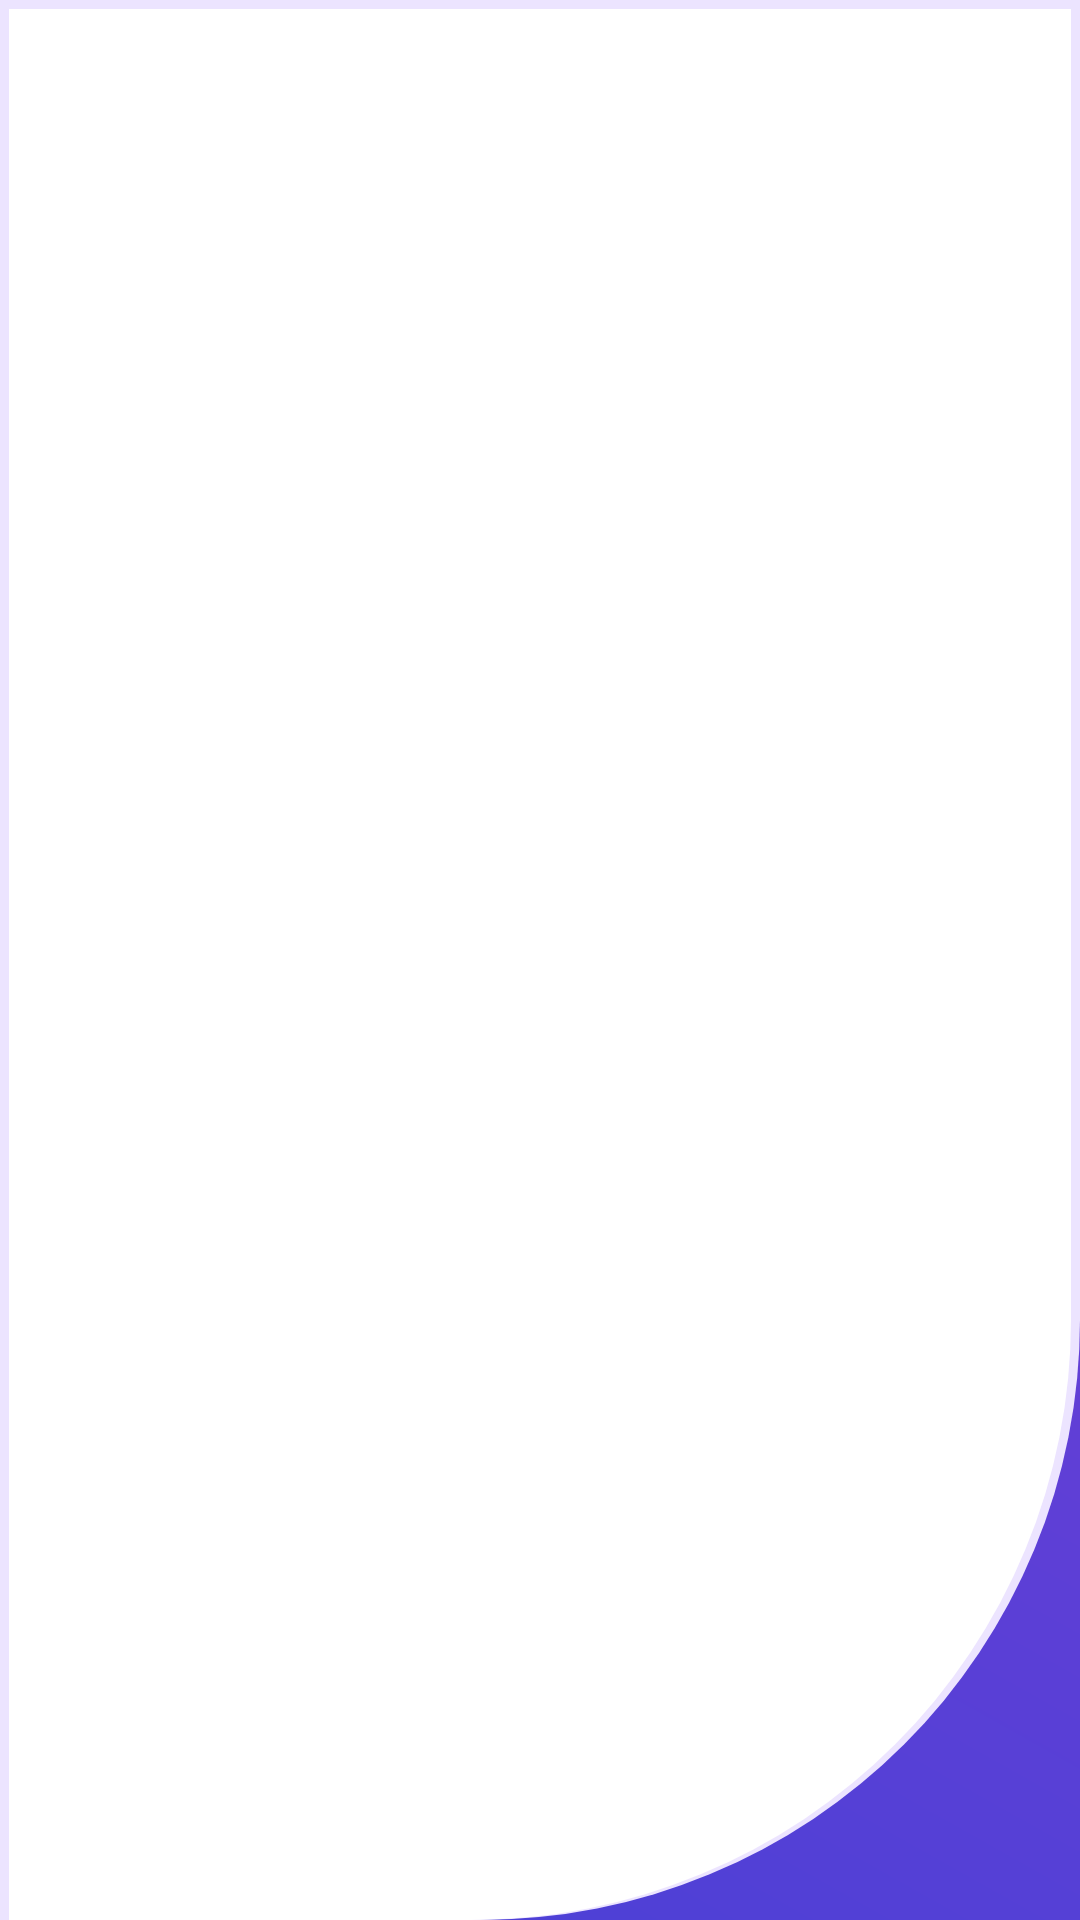

The Android layout XML behind this screen, and the referenced resources:
<!-- AndroidManifest.xml: application theme Splash -->
<!-- res/layout/daily.xml -->
<?xml version="1.0" encoding="utf-8"?>
<LinearLayout xmlns:android="http://schemas.android.com/apk/res/android"
    android:orientation="horizontal" android:layout_width="match_parent"
    android:layout_height="wrap_content"
    android:gravity="center_vertical"
    android:background="@drawable/rounded_reverse">

    <ImageView
        android:id="@+id/photoDaily"
        android:layout_width="70dp"
        android:layout_height="70dp"
        android:layout_marginLeft="10dp"
        android:layout_marginVertical="10dp"/>

    <TextView
        android:id="@+id/titleDaily"
        android:layout_width="wrap_content"
        android:layout_height="wrap_content"
        android:textSize="28sp"
        android:textColor="@color/text_blue"
        android:layout_marginLeft="30dp"
        android:singleLine="true"/>

</LinearLayout>
<!-- resources referenced by this layout -->
<resources>
  <color name="text_blue">#322261</color>
  <!-- drawable rounded_reverse (drawable) -->
  <?xml version="1.0" encoding="utf-8"?>
  <layer-list xmlns:android="http://schemas.android.com/apk/res/android">
  
  
      <item>
          <shape android:shape="rectangle">
              <corners  android:bottomRightRadius="200dp"/>
              <solid android:color="#ECE4FF"></solid>
          </shape>
      </item>
      <item  android:top="3dp"  android:left="3dp" android:right="3dp">
  
          <shape android:shape="rectangle">
              <corners  android:bottomRightRadius="200dp"/>
  
              <solid android:color="@color/white"></solid>
          </shape>
      </item>
  
  
  </layer-list>
  <style name="Splash" parent="Theme.AppCompat.NoActionBar">
          <item name="android:windowBackground">@drawable/splash</item>
      </style>
  <color name="white">#FFFFFFFF</color>
  <!-- drawable splash (drawable) -->
  <?xml version="1.0" encoding="utf-8"?>
  <shape xmlns:android="http://schemas.android.com/apk/res/android"
      android:layout_width="match_parent"
      android:layout_height="match_parent"
      android:shape="rectangle">
  
      <gradient android:startColor="#4741D6" android:endColor="#813CD6" android:angle="45"></gradient>
  </shape>
</resources>
